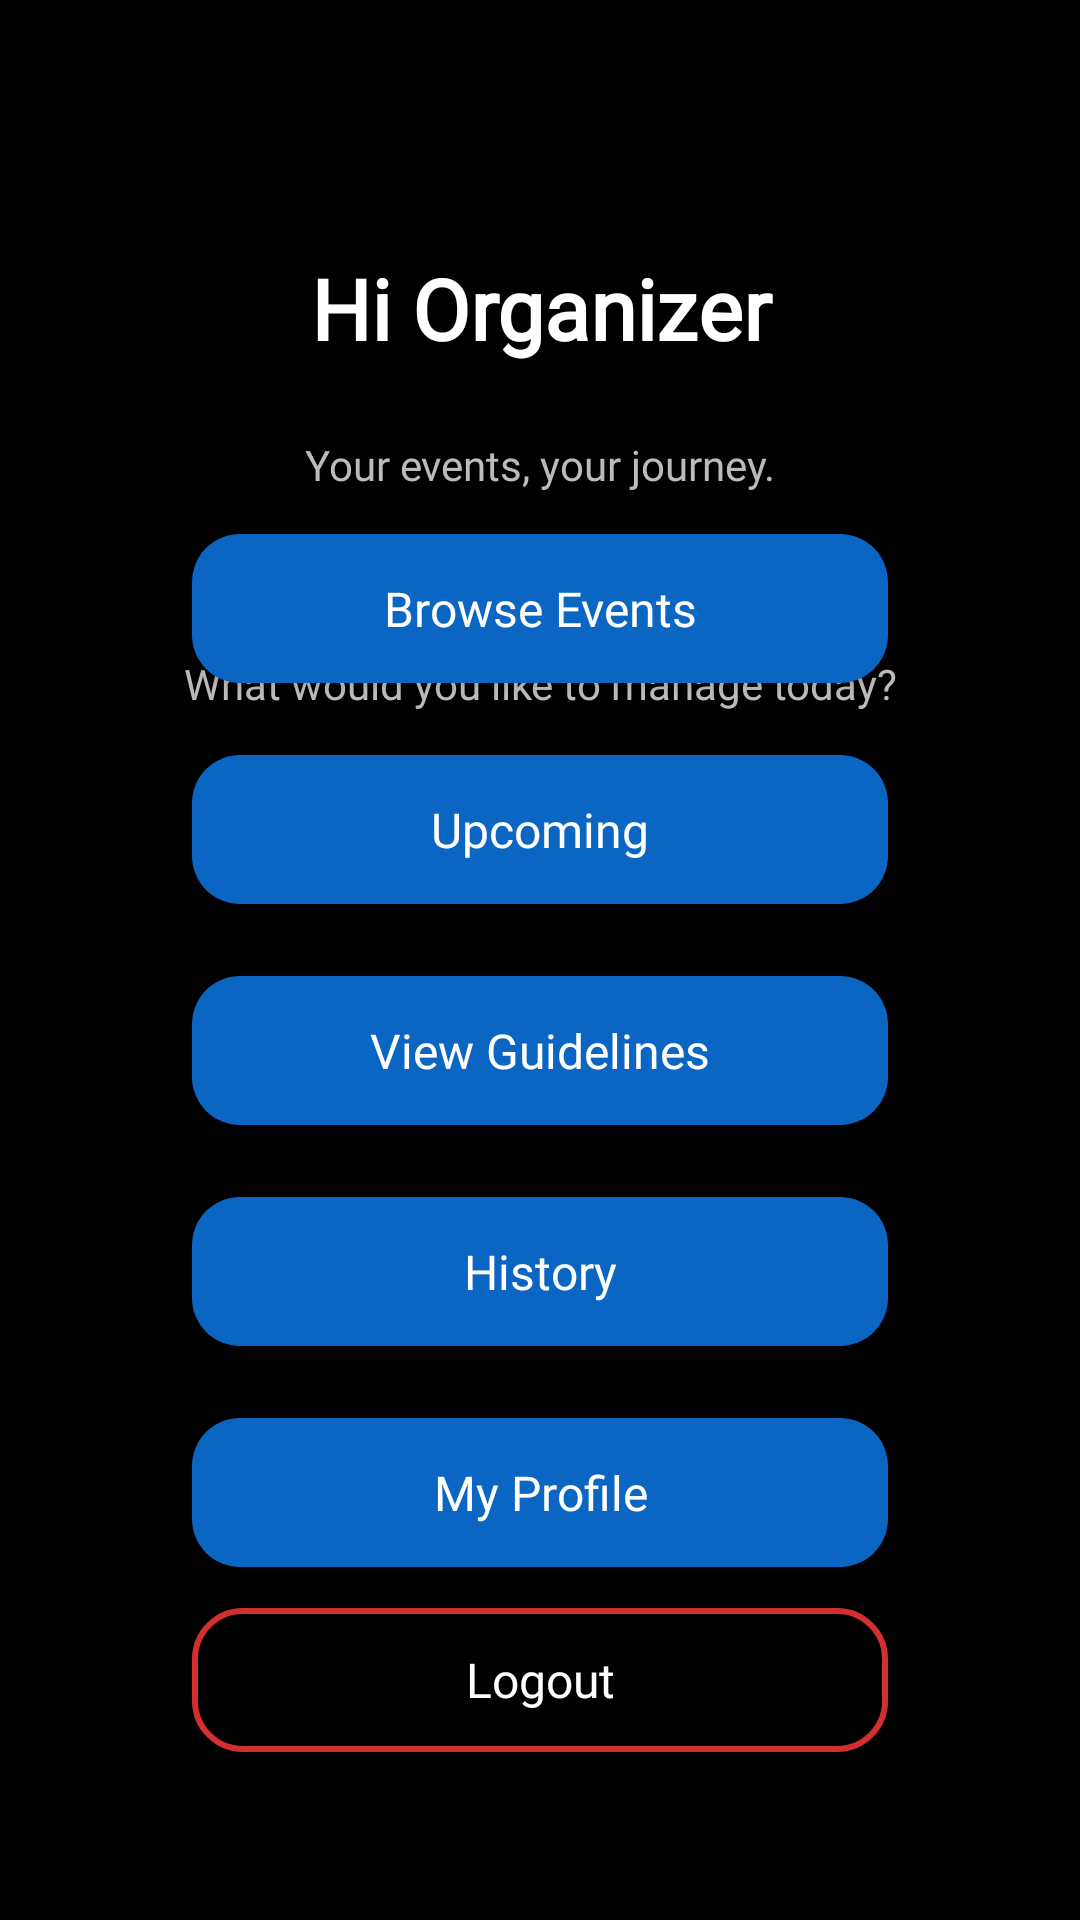

Android layout source for this screen:
<!-- AndroidManifest.xml: application theme Theme.IndeedGambling -->
<!-- res/layout/organization_home_fragment.xml -->
<?xml version="1.0" encoding="utf-8"?>
<androidx.constraintlayout.widget.ConstraintLayout
    xmlns:android="http://schemas.android.com/apk/res/android"
    xmlns:app="http://schemas.android.com/apk/res-auto"
    xmlns:tools="http://schemas.android.com/tools"
    android:layout_width="match_parent"
    android:layout_height="match_parent"
    android:background="#000000"
    android:padding="24dp">

    

    

    
    <TextView
        android:id="@+id/Organizer_HomeMessageText"
        android:layout_width="0dp"
        android:layout_height="wrap_content"
        android:layout_marginTop="60dp"
        android:fontFamily="@font/ibmplexserif_semibold"
        android:gravity="center"
        android:text="Hi Organizer"
        android:textColor="#FFFFFF"
        android:textSize="28sp"
        android:textStyle="bold"
        app:layout_constraintEnd_toEndOf="parent"
        app:layout_constraintHorizontal_bias="0.0"
        app:layout_constraintStart_toStartOf="parent"
        app:layout_constraintTop_toTopOf="parent" />

    <TextView
        android:id="@+id/Organizer_HomeSubMessageText"
        android:layout_width="0dp"
        android:layout_height="wrap_content"
        android:layout_marginTop="24dp"
        android:fontFamily="@font/opensans"
        android:gravity="center"
        android:text="Your events, your journey."
        android:textColor="#BBBBBB"
        android:textSize="14sp"
        app:layout_constraintEnd_toEndOf="parent"
        app:layout_constraintHorizontal_bias="0.0"
        app:layout_constraintStart_toStartOf="parent"
        app:layout_constraintTop_toBottomOf="@id/Organizer_HomeMessageText" />

    <View
        android:id="@+id/Organizer_HomeDivider"
        android:layout_width="60dp"
        android:layout_height="2dp"
        android:layout_marginTop="16dp"
        android:background="#333333"
        app:layout_constraintTop_toBottomOf="@id/Organizer_HomeSubMessageText"
        app:layout_constraintStart_toStartOf="parent"
        app:layout_constraintEnd_toEndOf="parent" />

    

    

    <TextView
        android:id="@+id/Organizer_HomePromptText"
        android:layout_width="0dp"
        android:layout_height="wrap_content"
        android:layout_marginTop="36dp"
        android:fontFamily="@font/opensans"
        android:gravity="center"
        android:text="What would you like to manage today?"
        android:textColor="#BBBBBB"
        android:textSize="14sp"
        app:layout_constraintEnd_toEndOf="parent"
        app:layout_constraintHorizontal_bias="0.0"
        app:layout_constraintStart_toStartOf="parent"
        app:layout_constraintTop_toBottomOf="@id/Organizer_HomeDivider" />

    <LinearLayout
        android:id="@+id/gridLayout"
        android:layout_width="0dp"
        android:layout_height="wrap_content"
        android:layout_marginStart="40dp"
        android:layout_marginEnd="40dp"
        android:orientation="vertical"
        app:layout_constraintBottom_toTopOf="@id/Organizer_HomeLogoutButton"
        app:layout_constraintEnd_toEndOf="parent"
        app:layout_constraintStart_toStartOf="parent"
        app:layout_constraintTop_toBottomOf="@+id/Organizer_HomeSubMessageText">

        

        

        <Button
            android:id="@+id/Organizer_HomeBrowseEventsButton"
            android:layout_width="match_parent"
            android:layout_height="wrap_content"
            android:background="@drawable/bg_button_primary"
            android:backgroundTint="@null"
            android:fontFamily="@font/opensans"
            android:text="@string/organizer_home_Browse_text"
            android:textAllCaps="false"
            android:textColor="#FFFFFF"
            android:textSize="16sp"
            app:backgroundTint="@null" />

        <View
            android:layout_width="match_parent"
            android:layout_height="24dp" />

        
        <Button
            android:id="@+id/Organizer_HomeUpcomingEventsButton"
            android:layout_width="match_parent"
            android:layout_height="wrap_content"
            android:background="@drawable/bg_button_primary"
            android:backgroundTint="@null"
            android:fontFamily="@font/opensans"
            android:text="@string/organizer_home_UpcomingText"
            android:textAllCaps="false"
            android:textColor="#FFFFFF"
            android:textSize="16sp"
            app:backgroundTint="@null" />
        <View
            android:layout_width="match_parent"
            android:layout_height="24dp" />
        <Button
            android:id="@+id/btnOrganizerGuidelines"
            android:layout_width="match_parent"
            android:layout_height="wrap_content"
            android:text="View Guidelines"
            android:textAllCaps="false"
            android:fontFamily="@font/opensans"
            android:textColor="#FFFFFF"
            android:textSize="16sp"
            android:background="@drawable/bg_button_primary"
            android:backgroundTint="@null"/>

        <View
            android:layout_width="match_parent"
            android:layout_height="24dp" />

        
        <Button
            android:id="@+id/Organizer_HomeHistoryButton"
            android:layout_width="match_parent"
            android:layout_height="wrap_content"
            android:background="@drawable/bg_button_primary"
            android:backgroundTint="@null"
            android:fontFamily="@font/opensans"
            android:text="@string/organizer_home_HistoryText"
            android:textAllCaps="false"
            android:textColor="#FFFFFF"
            android:textSize="16sp"
            app:backgroundTint="@null" />

        <View
            android:layout_width="match_parent"
            android:layout_height="24dp" />

        
        <Button
            android:id="@+id/Organizer_HomeProfileButton"
            android:layout_width="match_parent"
            android:layout_height="wrap_content"
            android:background="@drawable/bg_button_primary"
            android:backgroundTint="@null"
            android:fontFamily="@font/opensans"
            android:text="My Profile"
            android:textAllCaps="false"
            android:textColor="#FFFFFF"
            android:textSize="16sp"
            app:backgroundTint="@null" />

    </LinearLayout>

    
    <Button
        android:id="@+id/Organizer_HomeLogoutButton"
        android:layout_width="0dp"
        android:layout_height="wrap_content"
        android:layout_marginStart="40dp"
        android:layout_marginEnd="40dp"
        android:layout_marginBottom="32dp"
        android:text="Logout"
        android:textAllCaps="false"
        android:textColor="#FFFFFF"
        android:textSize="16sp"
        android:fontFamily="@font/opensans"
        android:background="@drawable/bg_button_danger_border"
        android:backgroundTint="@null"
        app:backgroundTint="@null"
        app:layout_constraintBottom_toBottomOf="parent"
        app:layout_constraintStart_toStartOf="parent"
        app:layout_constraintEnd_toEndOf="parent" />

</androidx.constraintlayout.widget.ConstraintLayout>
<!-- resources referenced by this layout -->
<resources>
  <!-- drawable bg_button_danger_border (drawable) -->
  <?xml version="1.0" encoding="utf-8"?>
  <shape xmlns:android="http://schemas.android.com/apk/res/android">
      <solid android:color="@android:color/transparent" />
      <stroke
          android:width="2dp"
          android:color="#D32F2F" />
      <corners android:radius="16dp" />
      <padding
          android:left="12dp"
          android:top="12dp"
          android:right="12dp"
          android:bottom="12dp" />
  </shape>
  <!-- drawable bg_button_primary (drawable) -->
  <?xml version="1.0" encoding="utf-8"?>
  <shape xmlns:android="http://schemas.android.com/apk/res/android">
      <solid android:color="#0A66C2" />
      <corners android:radius="16dp" />
      <padding
          android:left="14dp"
          android:top="14dp"
          android:right="14dp"
          android:bottom="14dp" />
  </shape>
  <string name="organizer_home_Browse_text">Browse Events</string>
  <string name="organizer_home_HistoryText">History</string>
  <string name="organizer_home_UpcomingText">Upcoming</string>
  <style name="Theme.IndeedGambling" parent="Base.Theme.IndeedGambling" />
  <style name="Base.Theme.IndeedGambling" parent="Theme.Material3.DayNight.NoActionBar">
  
          
          <item name="android:windowBackground">@color/dark_background</item>
          <item name="colorSurface">@color/dark_background</item>
  
          
          <item name="colorPrimary">@color/indeed_color</item>   
          <item name="colorOnPrimary">@color/black</item>        
  
          
          <item name="android:textColor">@color/white</item>
          <item name="colorOnBackground">@color/white</item>
          <item name="colorOnSurface">@color/white</item>
  
      </style>
  <color name="dark_background">#FF121212</color>
  <color name="indeed_color">#0A66C2</color>
  <color name="black">#FF000000</color>
  <color name="white">#FFFFFFFF</color>
</resources>
